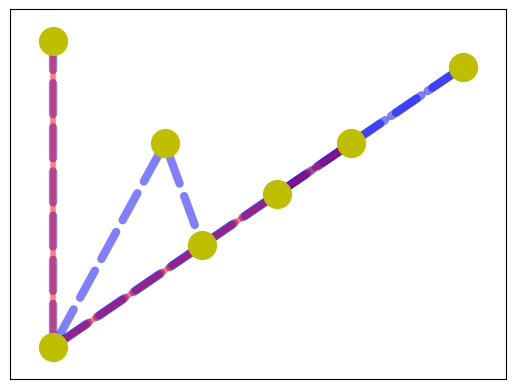

Reproduce this figure in Python. (Note: this script raises an exception after producing the figure.)
# -*- coding: utf-8 -*-
"""
Created on Mon Feb 11 14:08:34 2019

@author: Dayli
"""

import matplotlib.pyplot as plot
import networkx as nx

G  =  nx . MultiGraph ()

G.add_node(1)
G.add_node(2)
G.add_node(3)
G.add_node(4)
G.add_node(5)
G.add_node(6)
G.add_node(7)


G.add_edge(4,3, weight=3)
G.add_edge(4,3, weight=5)
G.add_edge(3,7, weight=4)
G.add_edge(3,7, weight=3)
G.add_edge(1,5)
G.add_edge(5,3)
G.add_edge(3,6)
G.add_edge(6,2)

blue=[(4,3),(3,7),(1,5),(5,3),(3,6),(6,2)]
red=[(4,3),(3,7)]

pos = {1:(400, 400), 2:(300,300), 3:(100, 100), 4:(500,500), 5:(650,650),6:(250,500), 7:(100
       ,700), 8:(500, 300), 9:(700,300)}

nx.draw_networkx_nodes(G, pos ,node_size=400, node_color='y', node_shape='o')


nx.draw_networkx_edges(G, pos, edgelist=blue,width=6, alpha=0.5,
edge_color='b', style='dashed')
nx.draw_networkx_edges(G, pos, edgelist=red,width=4, alpha=0.5,
edge_color='r')

#labels = {}
#labels[1] = r'$Presa$'

labels = {}
labels[1] = r'$R1$'
labels[2] = r'$R2$'
labels[3] = r'$S$'
labels[4] = r'$O$'
labels[5] = r'$O$'
labels[6] = r'$O$'
labels[7] = r'$O$'


plt.axis('off')

nx.draw_networkx_labels(G, pos, labels, font_size=10)


#nx.draw_networkx_labels(G, pos, labels, font_size=12)




plot.xlim(20,800)
plot.axis('off')
plot.savefig("8.eps")

plot.show()
